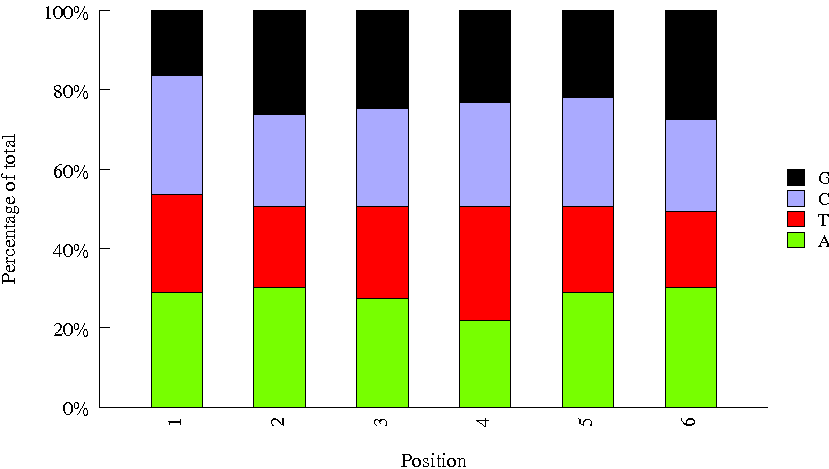

Data behind this chart, as committed beside it:
Sequence, name, set
TAACGGTC, usr01, user
CAAGATAT, usr02, user
CGGAAT, 37, bioo6
ACTGAT, 25, bioo6
ATGAGC, 26, bioo6
GGCTAC, 12, bioo6
GTTTCG, 21, bioo6
CAACTA, 29, bioo6
GCCAAT, 4, bioo6
ATTCCT, 27, bioo6
TGACCA, 2, bioo6
GCGCTA, 41, bioo6
ACTTGA, 9, bioo6
CATGGC, 34, bioo6
TCGGCA, 48, bioo6
GTCCGC, 18, bioo6
CACTCA, 32, bioo6
TATAAT, 44, bioo6
ACAGTG, 3, bioo6
CGATGT, 1, bioo6
GTGAAA, 19, bioo6
ATCACG, 7, bioo6
TCATTC, 45, bioo6
TTAGGC, 8, bioo6
TAGCTT, 11, bioo6
CGTACG, 22, bioo6
AGTTCC, 14, bioo6
GAGTGG, 23, bioo6
GTCGTAGA, Index_88, bioo
CGCATACA, Index_28, bioo
AGCCATGC, Index_85, bioo
AAGGTACA, Index_75, bioo
GCTCGGTA, Index_71, bioo
CTGTAGCC, Index_13, bioo
CGACACAC, Index_72, bioo
AACGCTTA, Index_22, bioo
GTGTTCTA, Index_1, bioo
CTAAGGTC, Index_94, bioo
AACAACCA, Index_5, bioo
GGAGAACA, Index_50, bioo
GATAGACA, Index_74, bioo
CAGATCTG, Index_73, bioo
AACCGAGA, Index_36, bioo
GAATCTGA, Index_23, bioo
AAGGACAC, Index_51, bioo
GATGAATC, Index_61, bioo
AAACATCG, Index_2, bioo
GAACAGGC, Index_89, bioo
CGGTTACC, INDEX32, amar
TCCTCGGT, INDEX38, amar
ACTATCAC, INDEX90, amar
TGCCGTCC, INDEX83, amar
TCAACGTG, INDEX66, amar
TTCTGACG, INDEX49, amar
CCACCTCT, INDEX64, amar
GTTGTCGG, INDEX46, amar
AGCGTTAC, INDEX04, amar
CGGCGATG, INDEX15, amar
CTTGAACT, INDEX13, amar
ACGCCGAG, INDEX31, amar
... 13 more rows
